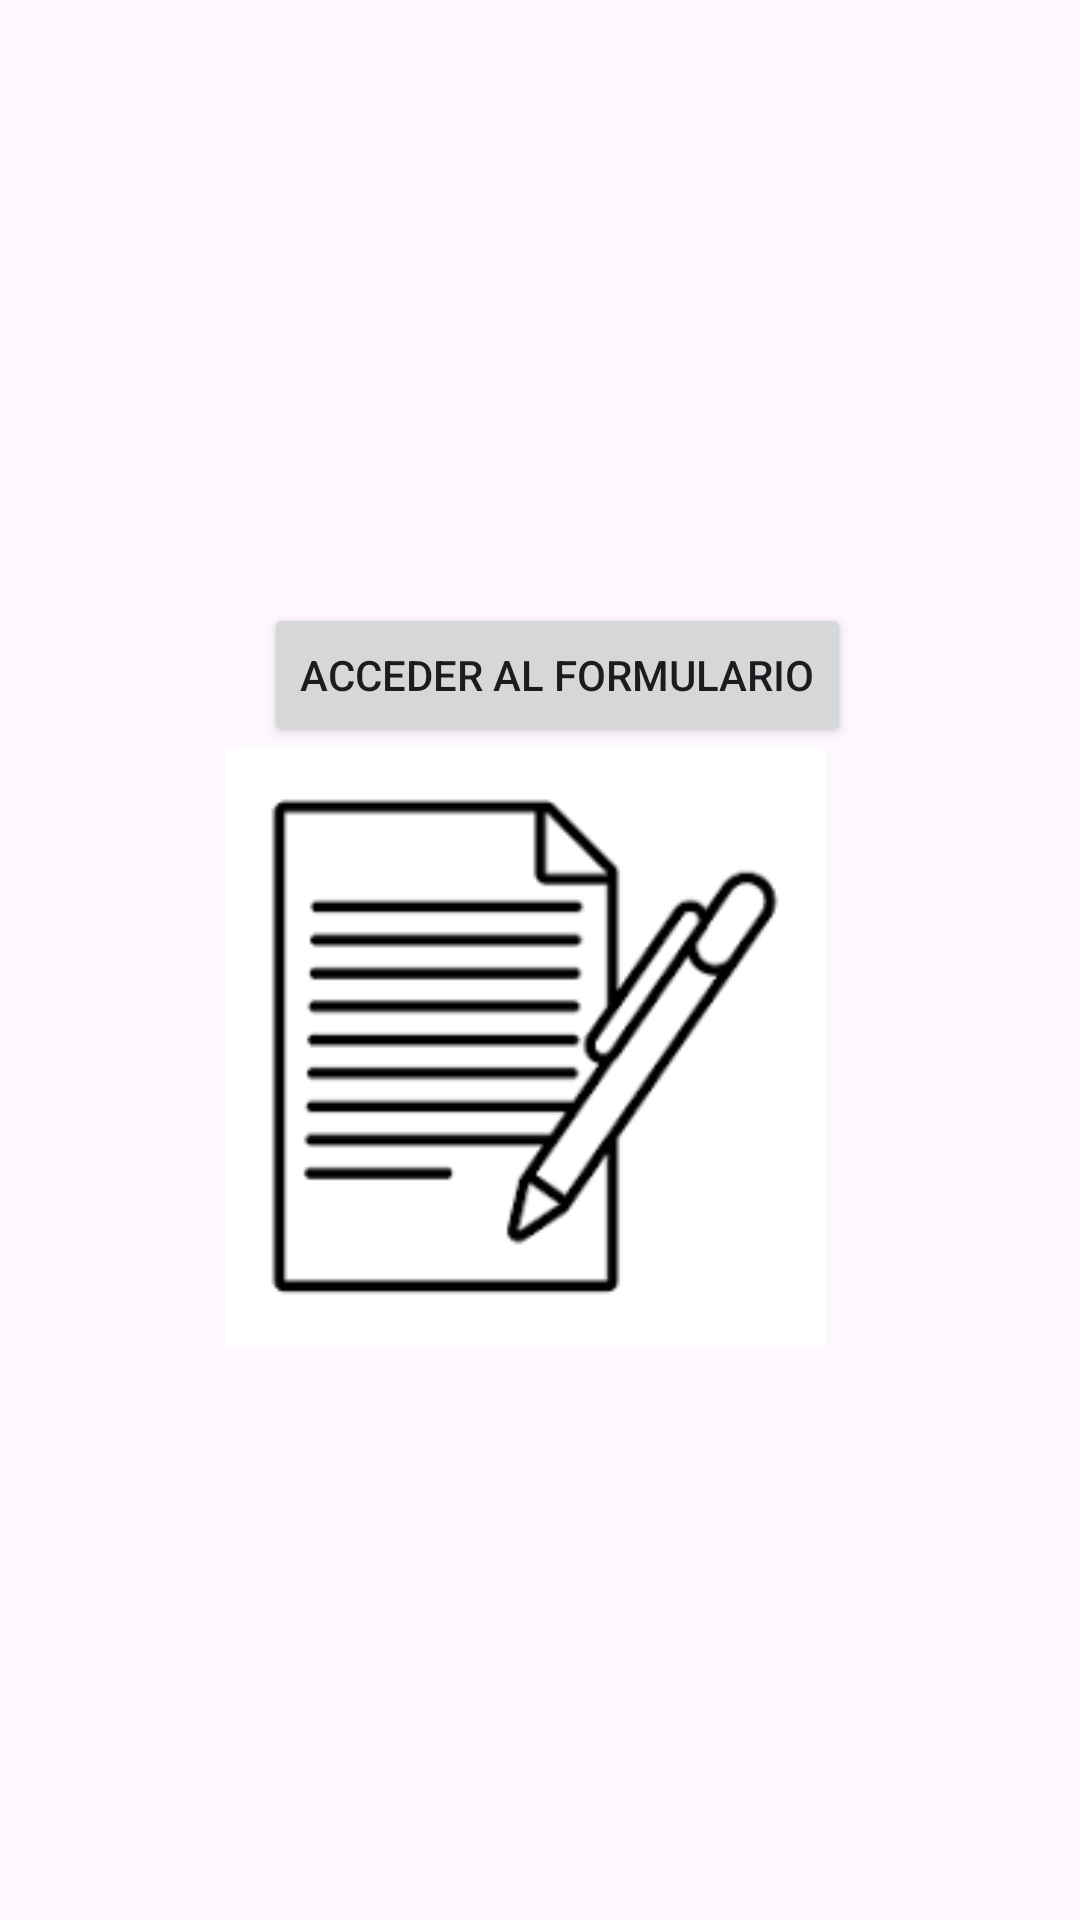

Write the Android layout XML for this screen, with the resource values it uses.
<!-- AndroidManifest.xml: application theme Theme.EX_EV1 -->
<!-- res/layout/activity_main_portada.xml -->
<?xml version="1.0" encoding="utf-8"?>
<androidx.constraintlayout.widget.ConstraintLayout xmlns:android="http://schemas.android.com/apk/res/android"
    xmlns:app="http://schemas.android.com/apk/res-auto"
    xmlns:tools="http://schemas.android.com/tools"
    android:layout_width="match_parent"
    android:layout_height="match_parent"
    tools:context=".MainActivityPortada">


    <Button
        android:id="@+id/btn"
        style="@style/botonverde"
        android:layout_width="wrap_content"

        android:layout_height="wrap_content"
        android:layout_centerVertical="true"

        android:layout_marginStart="88dp"
        android:layout_marginTop="210dp"
        android:layout_marginEnd="110dp"
        android:onClick="goToSecondActivity"
        android:text="@string/Acceder_Formulario"
        app:layout_constraintBottom_toTopOf="@+id/portada"
        app:layout_constraintEnd_toEndOf="parent"
        app:layout_constraintHorizontal_bias="0.0"
        app:layout_constraintStart_toStartOf="parent"
        app:layout_constraintTop_toTopOf="parent"
        tools:ignore="UnknownId"></Button>

    <ImageView
        android:id="@+id/portada"
        android:layout_width="200dp"
        android:layout_height="200dp"

        android:layout_marginStart="100dp"
        android:layout_marginEnd="110dp"
        android:layout_marginBottom="200dp"
        android:background="@drawable/images"
        android:scaleType="fitEnd"
        app:layout_constraintBottom_toBottomOf="parent"

        app:layout_constraintEnd_toEndOf="parent"
        app:layout_constraintStart_toStartOf="parent"
        app:layout_constraintTop_toBottomOf="@+id/btn" />
</androidx.constraintlayout.widget.ConstraintLayout>
<!-- resources referenced by this layout -->
<resources>
  <!-- drawable images: png bitmap (drawable, 2770 bytes) -->
  <string name="Acceder_Formulario" translatable="true">Acceder al Formulario</string>
  <style name="botonverde">Verde</style>
  <style name="Theme.EX_EV1" parent="Base.Theme.EX_EV1" />
  <style name="Base.Theme.EX_EV1" parent="Theme.Material3.DayNight">
          
          
      </style>
</resources>
